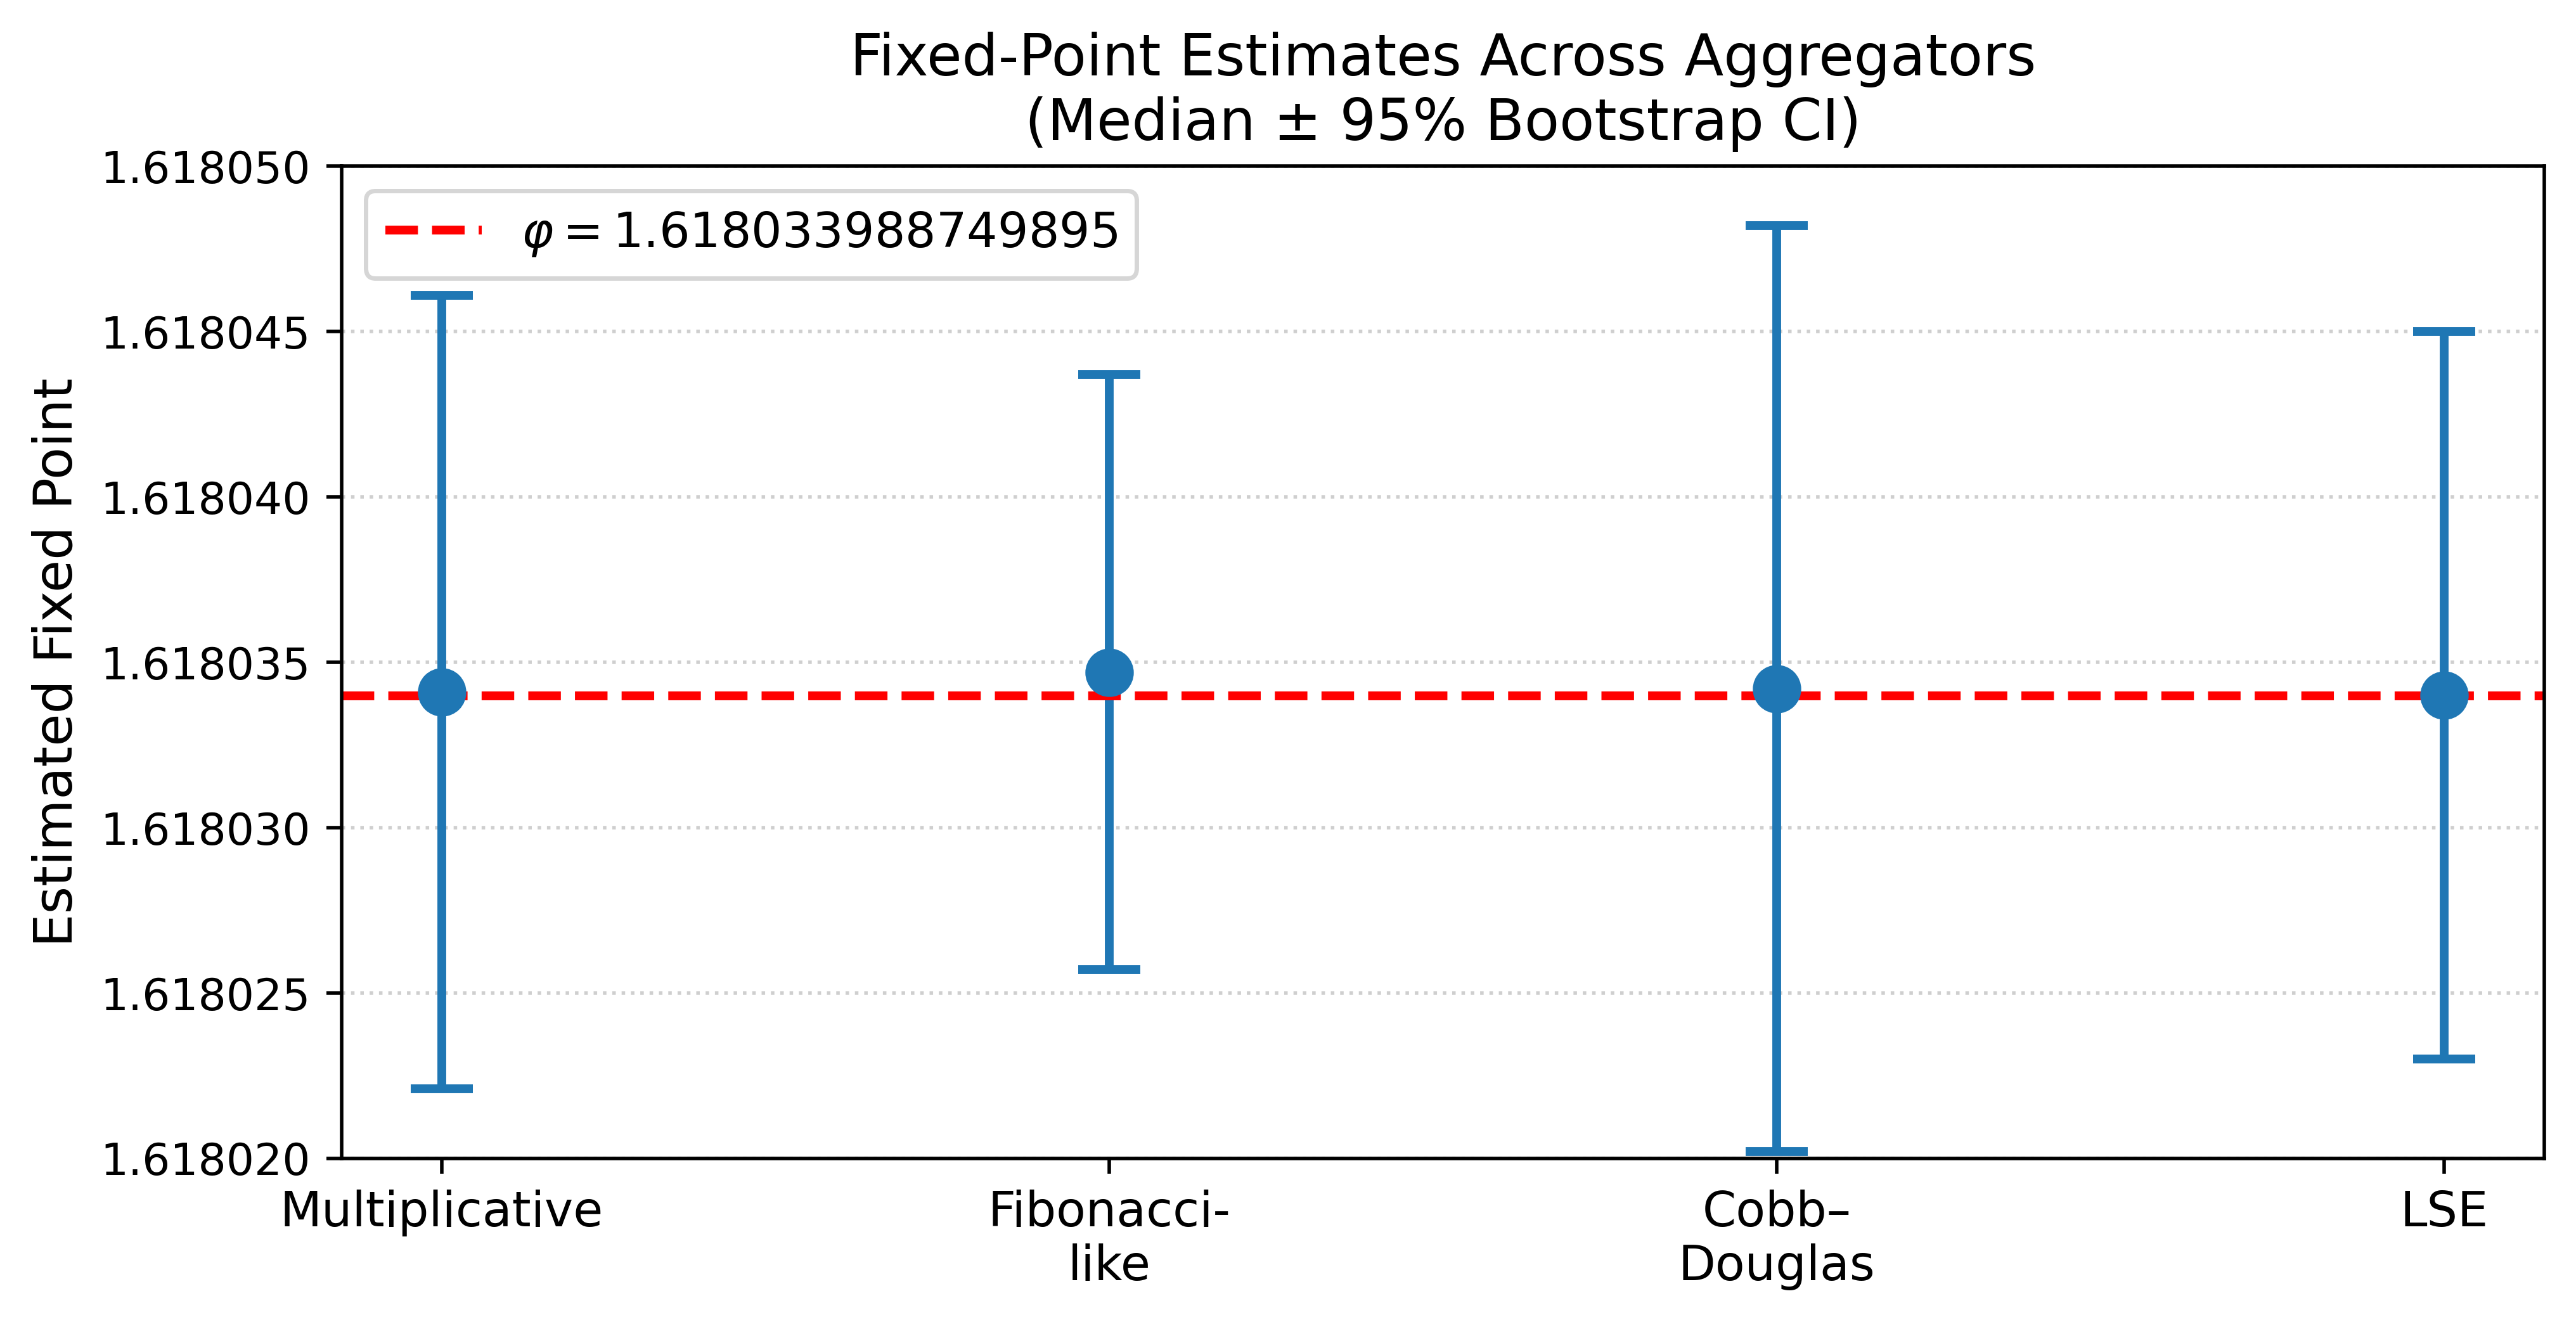

Generate this figure with Python:
#!/usr/bin/env python3
# scripts/fig1_aggregator_means_ci.py
import matplotlib.pyplot as plt
import numpy as np

aggregators = ["Multiplicative", "Fibonacci-like", "Cobb–Douglas", "LSE"]
medians = [1.6180341, 1.6180347, 1.6180342, 1.6180340]
errors = [0.000012, 0.000009, 0.000014, 0.000011]

x = np.arange(len(aggregators))
phi = (1 + np.sqrt(5)) / 2

fig, ax = plt.subplots(figsize=(8.5, 4.8))
ax.errorbar(x, medians, yerr=errors, fmt="o", capsize=7, capthick=2,
            markersize=10, color="#1f77b4", elinewidth=2)
ax.axhline(phi, color="red", linestyle="--", linewidth=2,
           label=r"$\varphi = 1.618033988749895$")
ax.set_xticks(x)
ax.set_xticklabels(["Multiplicative", "Fibonacci-\nlike", "Cobb–\nDouglas", "LSE"], fontsize=11)
ax.set_ylim(1.618020, 1.618050)
ax.set_ylabel("Estimated Fixed Point", fontsize=12)
ax.set_title("Fixed-Point Estimates Across Aggregators\n(Median ± 95% Bootstrap CI)", fontsize=13)

# CRITICAL FIX: Disable offset notation
ax.ticklabel_format(style='plain', axis='y', useOffset=False)

ax.grid(True, axis='y', linestyle=':', alpha=0.6)
ax.legend(fontsize=11)
plt.tight_layout(pad=2.0)
plt.subplots_adjust(bottom=0.20)
plt.savefig("fig1_aggregator_means_ci.png", dpi=500, bbox_inches='tight')
plt.savefig("fig1_aggregator_means_ci.pdf", bbox_inches='tight')
plt.close()
print("✓ Fixed-point estimates figure saved (offset disabled)")
